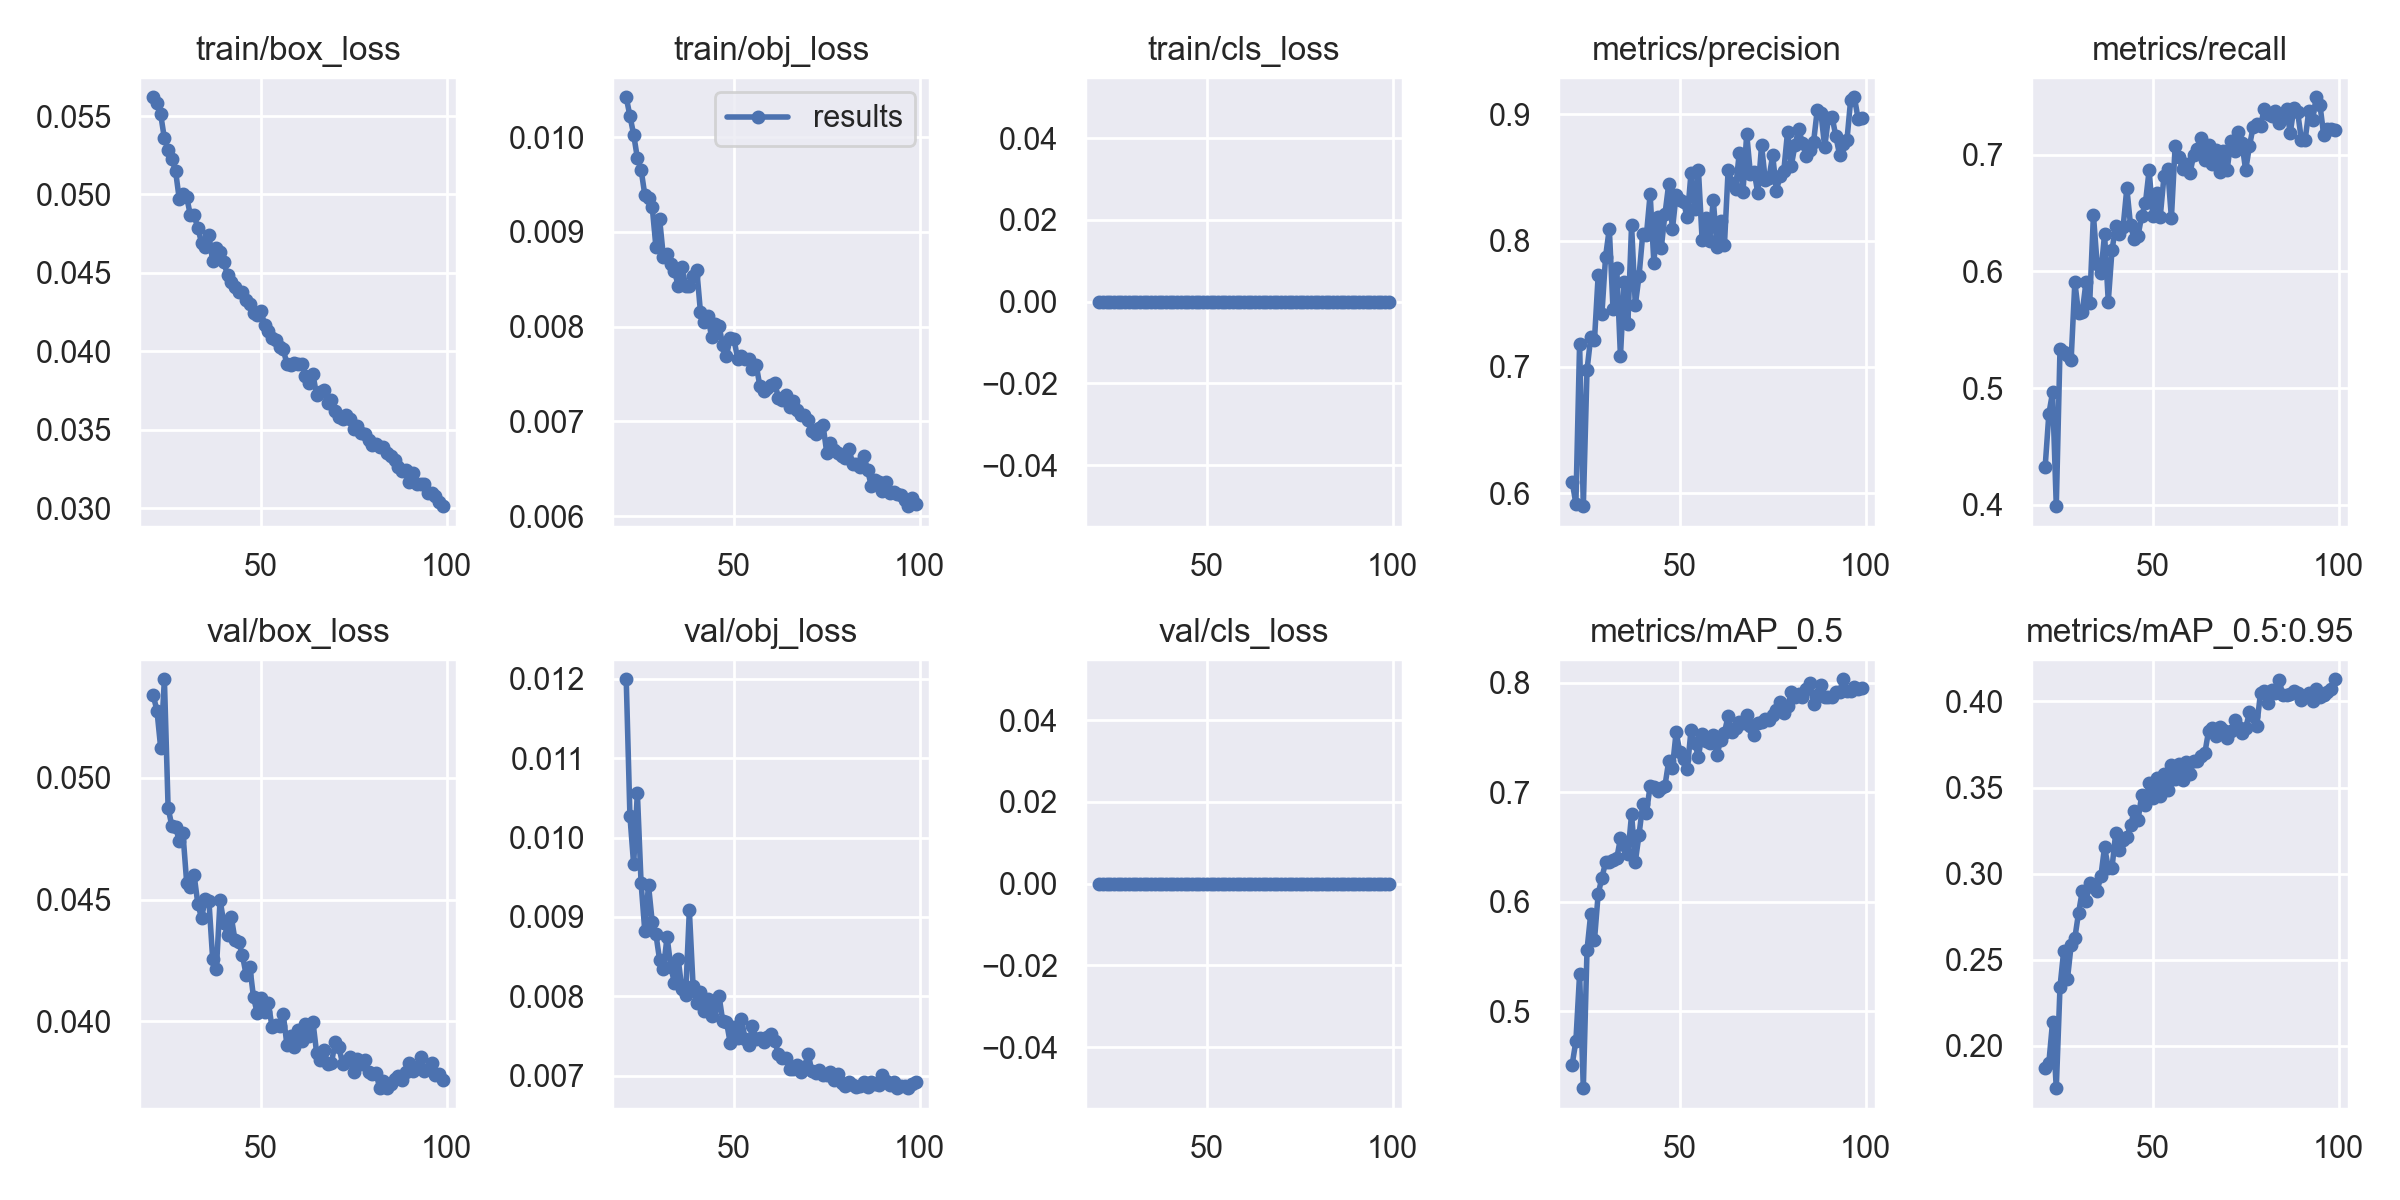

Data behind this chart, as committed beside it:
epoch, train/box_loss, train/obj_loss, train/cls_loss, metrics/precision, metrics/recall, metrics/mAP_0.5, metrics/mAP_0.5:0.95, val/box_loss, val/obj_loss, val/cls_loss, x/lr0, x/lr1, x/lr2
21, 0.0562, 0.01042, 0, 0.609, 0.4323, 0.4512, 0.1868, 0.05339, 0.01199, 0, 0.00802, 0.00802, 0.00802
22, 0.05581, 0.01022, 0, 0.5916, 0.4778, 0.4726, 0.1899, 0.05277, 0.01027, 0, 0.007921, 0.007921, 0.007921
23, 0.05511, 0.01003, 0, 0.7184, 0.4962, 0.5339, 0.2138, 0.05124, 0.009661, 0, 0.007822, 0.007822, 0.007822
24, 0.05357, 0.009779, 0, 0.5896, 0.3987, 0.4296, 0.1753, 0.05406, 0.01056, 0, 0.007723, 0.007723, 0.007723
25, 0.05287, 0.009657, 0, 0.6975, 0.5333, 0.5559, 0.2341, 0.04878, 0.009428, 0, 0.007624, 0.007624, 0.007624
26, 0.05227, 0.009392, 0, 0.7234, 0.5307, 0.589, 0.2551, 0.04803, 0.008824, 0, 0.007525, 0.007525, 0.007525
27, 0.05152, 0.009361, 0, 0.721, 0.5281, 0.5647, 0.2386, 0.048, 0.0094, 0, 0.007426, 0.007426, 0.007426
28, 0.04972, 0.009264, 0, 0.7724, 0.5243, 0.607, 0.2583, 0.04741, 0.008936, 0, 0.007327, 0.007327, 0.007327
29, 0.05004, 0.008839, 0, 0.7416, 0.5908, 0.6217, 0.2625, 0.04772, 0.00878, 0, 0.007228, 0.007228, 0.007228
30, 0.04985, 0.009132, 0, 0.7873, 0.5639, 0.6361, 0.2772, 0.0457, 0.008455, 0, 0.007129, 0.007129, 0.007129
31, 0.04867, 0.008739, 0, 0.8095, 0.5652, 0.636, 0.2898, 0.04553, 0.00834, 0, 0.00703, 0.00703, 0.00703
32, 0.04869, 0.008764, 0, 0.7456, 0.5908, 0.6382, 0.284, 0.04601, 0.00875, 0, 0.006931, 0.006931, 0.006931
33, 0.04787, 0.008656, 0, 0.7785, 0.5729, 0.6395, 0.2942, 0.04484, 0.008375, 0, 0.006832, 0.006832, 0.006832
34, 0.04693, 0.008584, 0, 0.7084, 0.6483, 0.6579, 0.2922, 0.04424, 0.008162, 0, 0.006733, 0.006733, 0.006733
35, 0.04664, 0.008431, 0, 0.767, 0.6061, 0.6516, 0.2899, 0.04502, 0.008467, 0, 0.006634, 0.006634, 0.006634
36, 0.0474, 0.008628, 0, 0.7342, 0.5985, 0.6431, 0.2983, 0.04493, 0.008088, 0, 0.006535, 0.006535, 0.006535
37, 0.04574, 0.008431, 0, 0.8123, 0.6317, 0.68, 0.3154, 0.04257, 0.008014, 0, 0.006436, 0.006436, 0.006436
38, 0.0466, 0.008424, 0, 0.7489, 0.5742, 0.6363, 0.3033, 0.04215, 0.009081, 0, 0.006337, 0.006337, 0.006337
39, 0.04632, 0.008532, 0, 0.7717, 0.6181, 0.6611, 0.3032, 0.04498, 0.008134, 0, 0.006238, 0.006238, 0.006238
40, 0.04571, 0.008599, 0, 0.805, 0.6387, 0.6888, 0.3235, 0.04404, 0.007917, 0, 0.006139, 0.006139, 0.006139
41, 0.04484, 0.008149, 0, 0.8046, 0.6318, 0.6812, 0.3136, 0.04356, 0.008054, 0, 0.00604, 0.00604, 0.00604
42, 0.04444, 0.008052, 0, 0.8369, 0.6381, 0.706, 0.3197, 0.0443, 0.007815, 0, 0.005941, 0.005941, 0.005941
43, 0.0441, 0.008107, 0, 0.7824, 0.6714, 0.7052, 0.321, 0.04336, 0.007971, 0, 0.005842, 0.005842, 0.005842
44, 0.04378, 0.007888, 0, 0.819, 0.6394, 0.7008, 0.3281, 0.04327, 0.007755, 0, 0.005743, 0.005743, 0.005743
45, 0.04377, 0.008025, 0, 0.7944, 0.6275, 0.7037, 0.3363, 0.04272, 0.007883, 0, 0.005644, 0.005644, 0.005644
46, 0.0433, 0.008005, 0, 0.8213, 0.6304, 0.7061, 0.3312, 0.04192, 0.008005, 0, 0.005545, 0.005545, 0.005545
47, 0.043, 0.007802, 0, 0.8448, 0.6476, 0.7285, 0.3455, 0.04225, 0.007683, 0, 0.005446, 0.005446, 0.005446
48, 0.04247, 0.007692, 0, 0.8089, 0.6586, 0.7225, 0.3397, 0.04099, 0.007679, 0, 0.005347, 0.005347, 0.005347
49, 0.04232, 0.007884, 0, 0.8365, 0.6867, 0.755, 0.3523, 0.04034, 0.007415, 0, 0.005248, 0.005248, 0.005248
50, 0.0426, 0.007871, 0, 0.8324, 0.6476, 0.7365, 0.344, 0.04095, 0.007608, 0, 0.005149, 0.005149, 0.005149
51, 0.04168, 0.00766, 0, 0.8307, 0.6675, 0.7307, 0.3553, 0.04038, 0.007475, 0, 0.00505, 0.00505, 0.00505
52, 0.0413, 0.007692, 0, 0.8184, 0.6471, 0.7209, 0.345, 0.04073, 0.007716, 0, 0.004951, 0.004951, 0.004951
53, 0.04087, 0.007653, 0, 0.8534, 0.6816, 0.7568, 0.3578, 0.03976, 0.007465, 0, 0.004852, 0.004852, 0.004852
54, 0.04071, 0.007661, 0, 0.8251, 0.688, 0.7446, 0.3484, 0.03986, 0.00739, 0, 0.004753, 0.004753, 0.004753
55, 0.04027, 0.007557, 0, 0.856, 0.6458, 0.7325, 0.3631, 0.03982, 0.00763, 0, 0.004654, 0.004654, 0.004654
56, 0.04016, 0.007597, 0, 0.8003, 0.7073, 0.7535, 0.355, 0.0403, 0.007468, 0, 0.004555, 0.004555, 0.004555
57, 0.03918, 0.007369, 0, 0.818, 0.6982, 0.7465, 0.3636, 0.03902, 0.007471, 0, 0.004456, 0.004456, 0.004456
58, 0.03913, 0.00732, 0, 0.7994, 0.6878, 0.7453, 0.3546, 0.03941, 0.007427, 0, 0.004357, 0.004357, 0.004357
59, 0.03929, 0.007356, 0, 0.8324, 0.6921, 0.7524, 0.3647, 0.03895, 0.007487, 0, 0.004258, 0.004258, 0.004258
60, 0.03921, 0.00738, 0, 0.7946, 0.6841, 0.7339, 0.358, 0.03964, 0.00752, 0, 0.004159, 0.004159, 0.004159
61, 0.03919, 0.007401, 0, 0.8153, 0.6998, 0.748, 0.3654, 0.03918, 0.007432, 0, 0.00406, 0.00406, 0.00406
62, 0.03841, 0.007248, 0, 0.7963, 0.7049, 0.7544, 0.3653, 0.03988, 0.007272, 0, 0.003961, 0.003961, 0.003961
63, 0.03798, 0.007225, 0, 0.856, 0.7146, 0.7697, 0.3683, 0.03939, 0.007221, 0, 0.003862, 0.003862, 0.003862
64, 0.03854, 0.00728, 0, 0.8459, 0.6956, 0.7553, 0.37, 0.03998, 0.007218, 0, 0.003763, 0.003763, 0.003763
65, 0.03722, 0.007147, 0, 0.8406, 0.7082, 0.7582, 0.3827, 0.0387, 0.00709, 0, 0.003664, 0.003664, 0.003664
66, 0.03743, 0.007218, 0, 0.8697, 0.6918, 0.7641, 0.3847, 0.0384, 0.007079, 0, 0.003565, 0.003565, 0.003565
67, 0.03757, 0.007119, 0, 0.8386, 0.7043, 0.7633, 0.3797, 0.03884, 0.00713, 0, 0.003466, 0.003466, 0.003466
68, 0.0367, 0.007063, 0, 0.8845, 0.6854, 0.771, 0.385, 0.03825, 0.007045, 0, 0.003367, 0.003367, 0.003367
69, 0.03689, 0.007071, 0, 0.8527, 0.703, 0.7609, 0.3834, 0.03829, 0.007104, 0, 0.003268, 0.003268, 0.003268
70, 0.0362, 0.007013, 0, 0.8547, 0.6867, 0.7518, 0.3786, 0.03914, 0.007273, 0, 0.003169, 0.003169, 0.003169
71, 0.03583, 0.006896, 0, 0.8375, 0.7117, 0.7628, 0.383, 0.03893, 0.007055, 0, 0.00307, 0.00307, 0.00307
72, 0.03567, 0.00687, 0, 0.8754, 0.7033, 0.7641, 0.3892, 0.03824, 0.007034, 0, 0.002971, 0.002971, 0.002971
73, 0.03597, 0.00693, 0, 0.8479, 0.7199, 0.7669, 0.3851, 0.03839, 0.007075, 0, 0.002872, 0.002872, 0.002872
74, 0.03569, 0.006961, 0, 0.8497, 0.7097, 0.7656, 0.3819, 0.03852, 0.007013, 0, 0.002773, 0.002773, 0.002773
75, 0.03502, 0.006668, 0, 0.8675, 0.6868, 0.7706, 0.3844, 0.0379, 0.007003, 0, 0.002674, 0.002674, 0.002674
76, 0.03527, 0.006772, 0, 0.8396, 0.7072, 0.775, 0.3936, 0.03843, 0.007046, 0, 0.002575, 0.002575, 0.002575
77, 0.03478, 0.006701, 0, 0.8513, 0.7238, 0.7822, 0.3915, 0.03826, 0.006946, 0, 0.002476, 0.002476, 0.002476
78, 0.03474, 0.006661, 0, 0.8555, 0.7263, 0.7726, 0.386, 0.03839, 0.007017, 0, 0.002377, 0.002377, 0.002377
79, 0.03432, 0.006633, 0, 0.8862, 0.7251, 0.7783, 0.4052, 0.0379, 0.006913, 0, 0.002278, 0.002278, 0.002278
80, 0.03402, 0.006609, 0, 0.8593, 0.7391, 0.7911, 0.4062, 0.03784, 0.00687, 0, 0.002179, 0.002179, 0.002179
... 19 more rows
